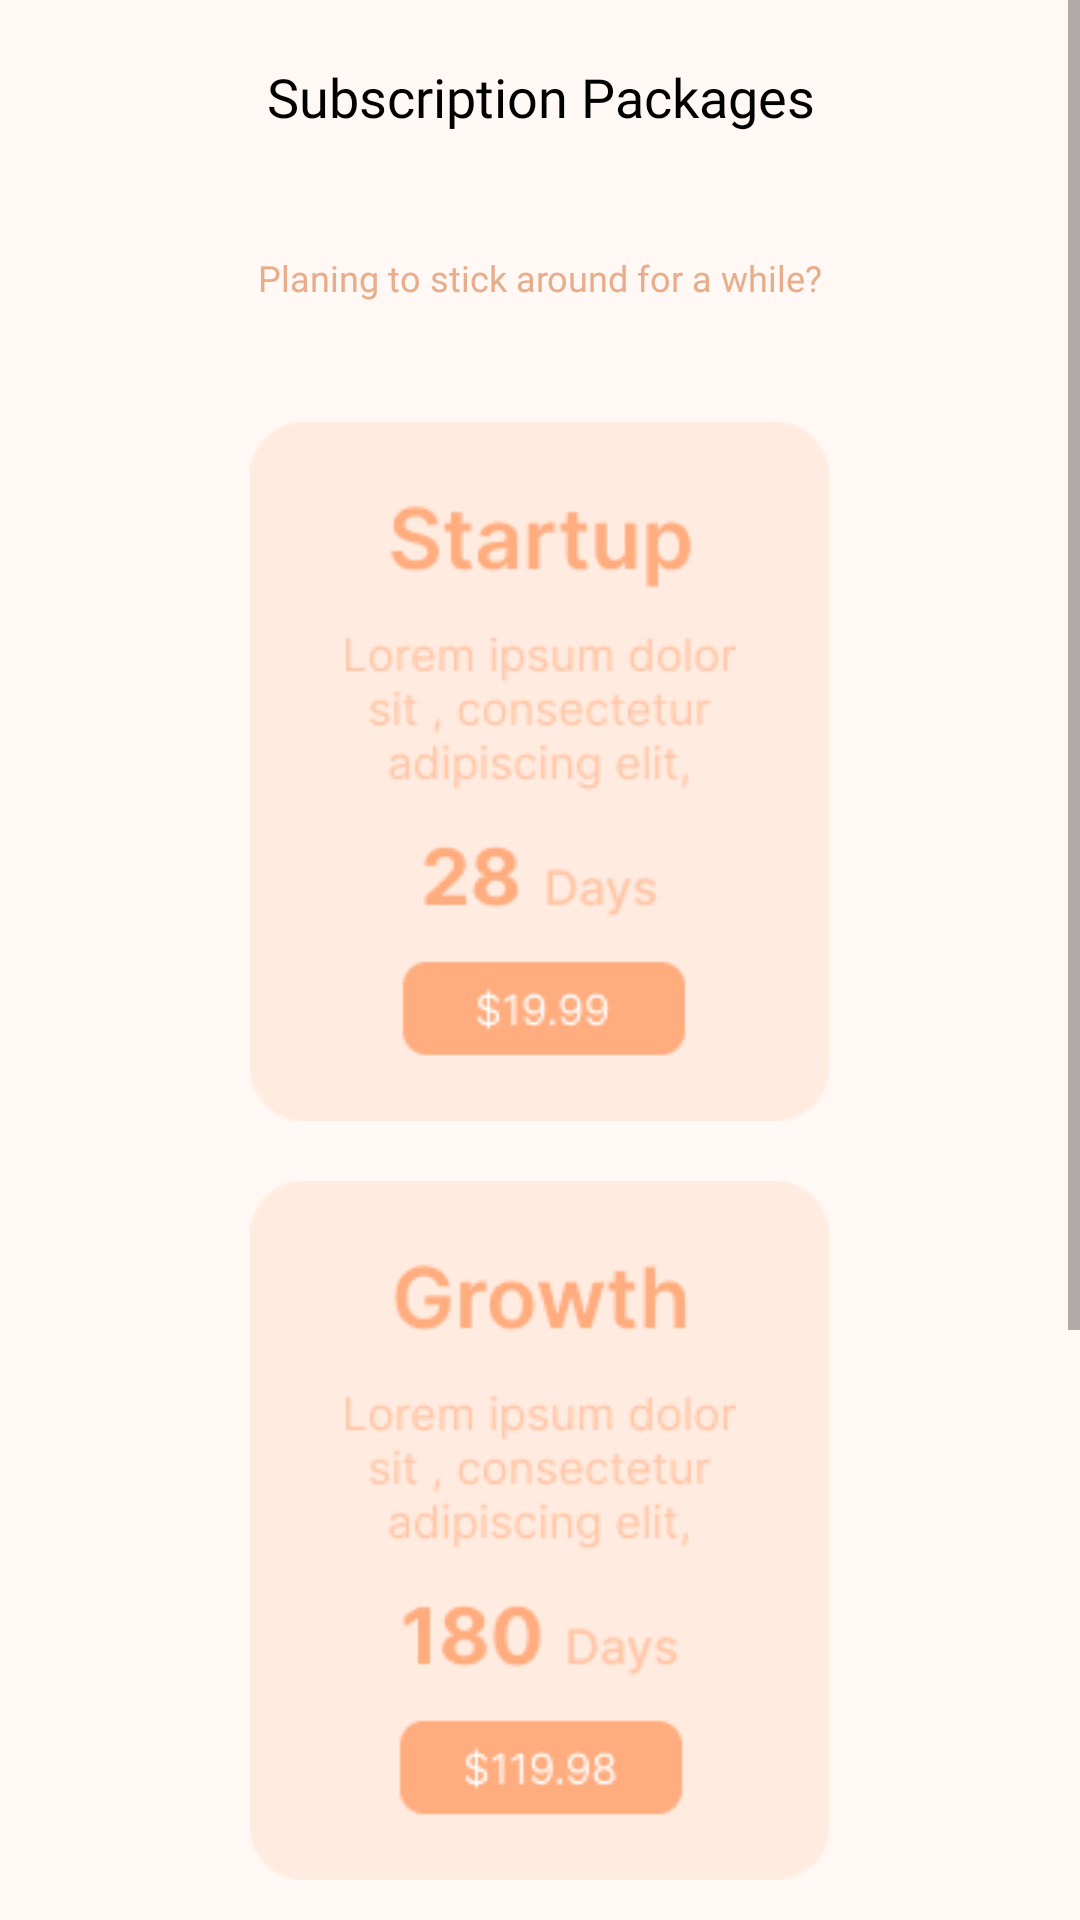

The Android layout XML behind this screen, and the referenced resources:
<!-- AndroidManifest.xml: application theme Theme.TBD -->
<!-- res/layout/fragment_subscription_packages.xml -->
<?xml version="1.0" encoding="utf-8"?>
<layout xmlns:android="http://schemas.android.com/apk/res/android"
    xmlns:app="http://schemas.android.com/apk/res-auto"
    xmlns:tools="http://schemas.android.com/tools">

    <data>

    </data>

    <ScrollView
        android:layout_width="match_parent"
        android:layout_height="match_parent"
        android:fillViewport="true">
        <LinearLayout
            android:layout_width="match_parent"
            android:layout_height="match_parent"
            android:background="@color/light_pink"
            android:orientation="vertical"
            android:gravity="center_horizontal"
            tools:context=".ui.fragments.LoginFragment">


            <TextView
                android:id="@+id/textView29"
                android:layout_width="match_parent"
                android:layout_height="wrap_content"
                android:text="Subscription Packages"
                android:gravity="center"
                android:textColor="@color/black"
                android:textSize="@dimen/_18sp"
                android:fontFamily="@font/inter_bold"
                android:paddingVertical="@dimen/_20dp"
                />


            <TextView
                android:layout_width="match_parent"
                android:layout_height="wrap_content"
                android:text="Planing to stick around for a while?"
                android:gravity="center"
                android:textColor="#E8AD8B"
                android:textSize="12sp"
                android:fontFamily="@font/inter_medium"
                android:paddingVertical="@dimen/_20dp"
                />

            <ImageView
                android:id="@+id/imageView28"
                android:layout_width="wrap_content"
                android:layout_height="wrap_content"
                android:src="@drawable/plan_1"
                android:layout_marginTop="@dimen/_20dp"
                />

            <ImageView
                android:id="@+id/imageView29"
                android:layout_width="wrap_content"
                android:layout_height="wrap_content"
                android:layout_marginTop="@dimen/_20dp"
                android:src="@drawable/plan_2" />

            <ImageView
                android:id="@+id/imageView30"
                android:layout_width="wrap_content"
                android:layout_height="wrap_content"
                android:layout_marginTop="@dimen/_20dp"
                android:src="@drawable/plan_3" />


            <View
                android:layout_width="match_parent"
                android:layout_height="@dimen/_40dp"/>
        </LinearLayout>

    </ScrollView>
</layout>
<!-- resources referenced by this layout -->
<resources>
  <color name="black">#FF000000</color>
  <color name="light_pink">#FFF8F4</color>
  <dimen name="_18sp">18sp</dimen>
  <dimen name="_20dp">20dp</dimen>
  <dimen name="_40dp">40dp</dimen>
  <!-- drawable plan_1: png bitmap (drawable, 8025 bytes) -->
  <!-- drawable plan_2: png bitmap (drawable, 8091 bytes) -->
  <!-- drawable plan_3: png bitmap (drawable, 9314 bytes) -->
  <style name="Theme.TBD" parent="Theme.AppCompat.DayNight.NoActionBar">
          
          <item name="colorPrimary">@color/pink_1</item>
          <item name="colorPrimaryVariant">@color/purple_700</item>
          <item name="colorOnPrimary">@color/white</item>
          
          <item name="colorSecondary">@color/teal_200</item>
          <item name="colorSecondaryVariant">@color/teal_700</item>
          <item name="colorOnSecondary">@color/black</item>
          
          <item name="android:statusBarColor" tools:targetApi="l">@color/pink_1</item>
          
      </style>
  <color name="pink_1">#FFAC7E</color>
  <color name="purple_700">#FF3700B3</color>
  <color name="white">#FFFFFFFF</color>
  <color name="teal_200">#FF03DAC5</color>
  <color name="teal_700">#FF018786</color>
</resources>
